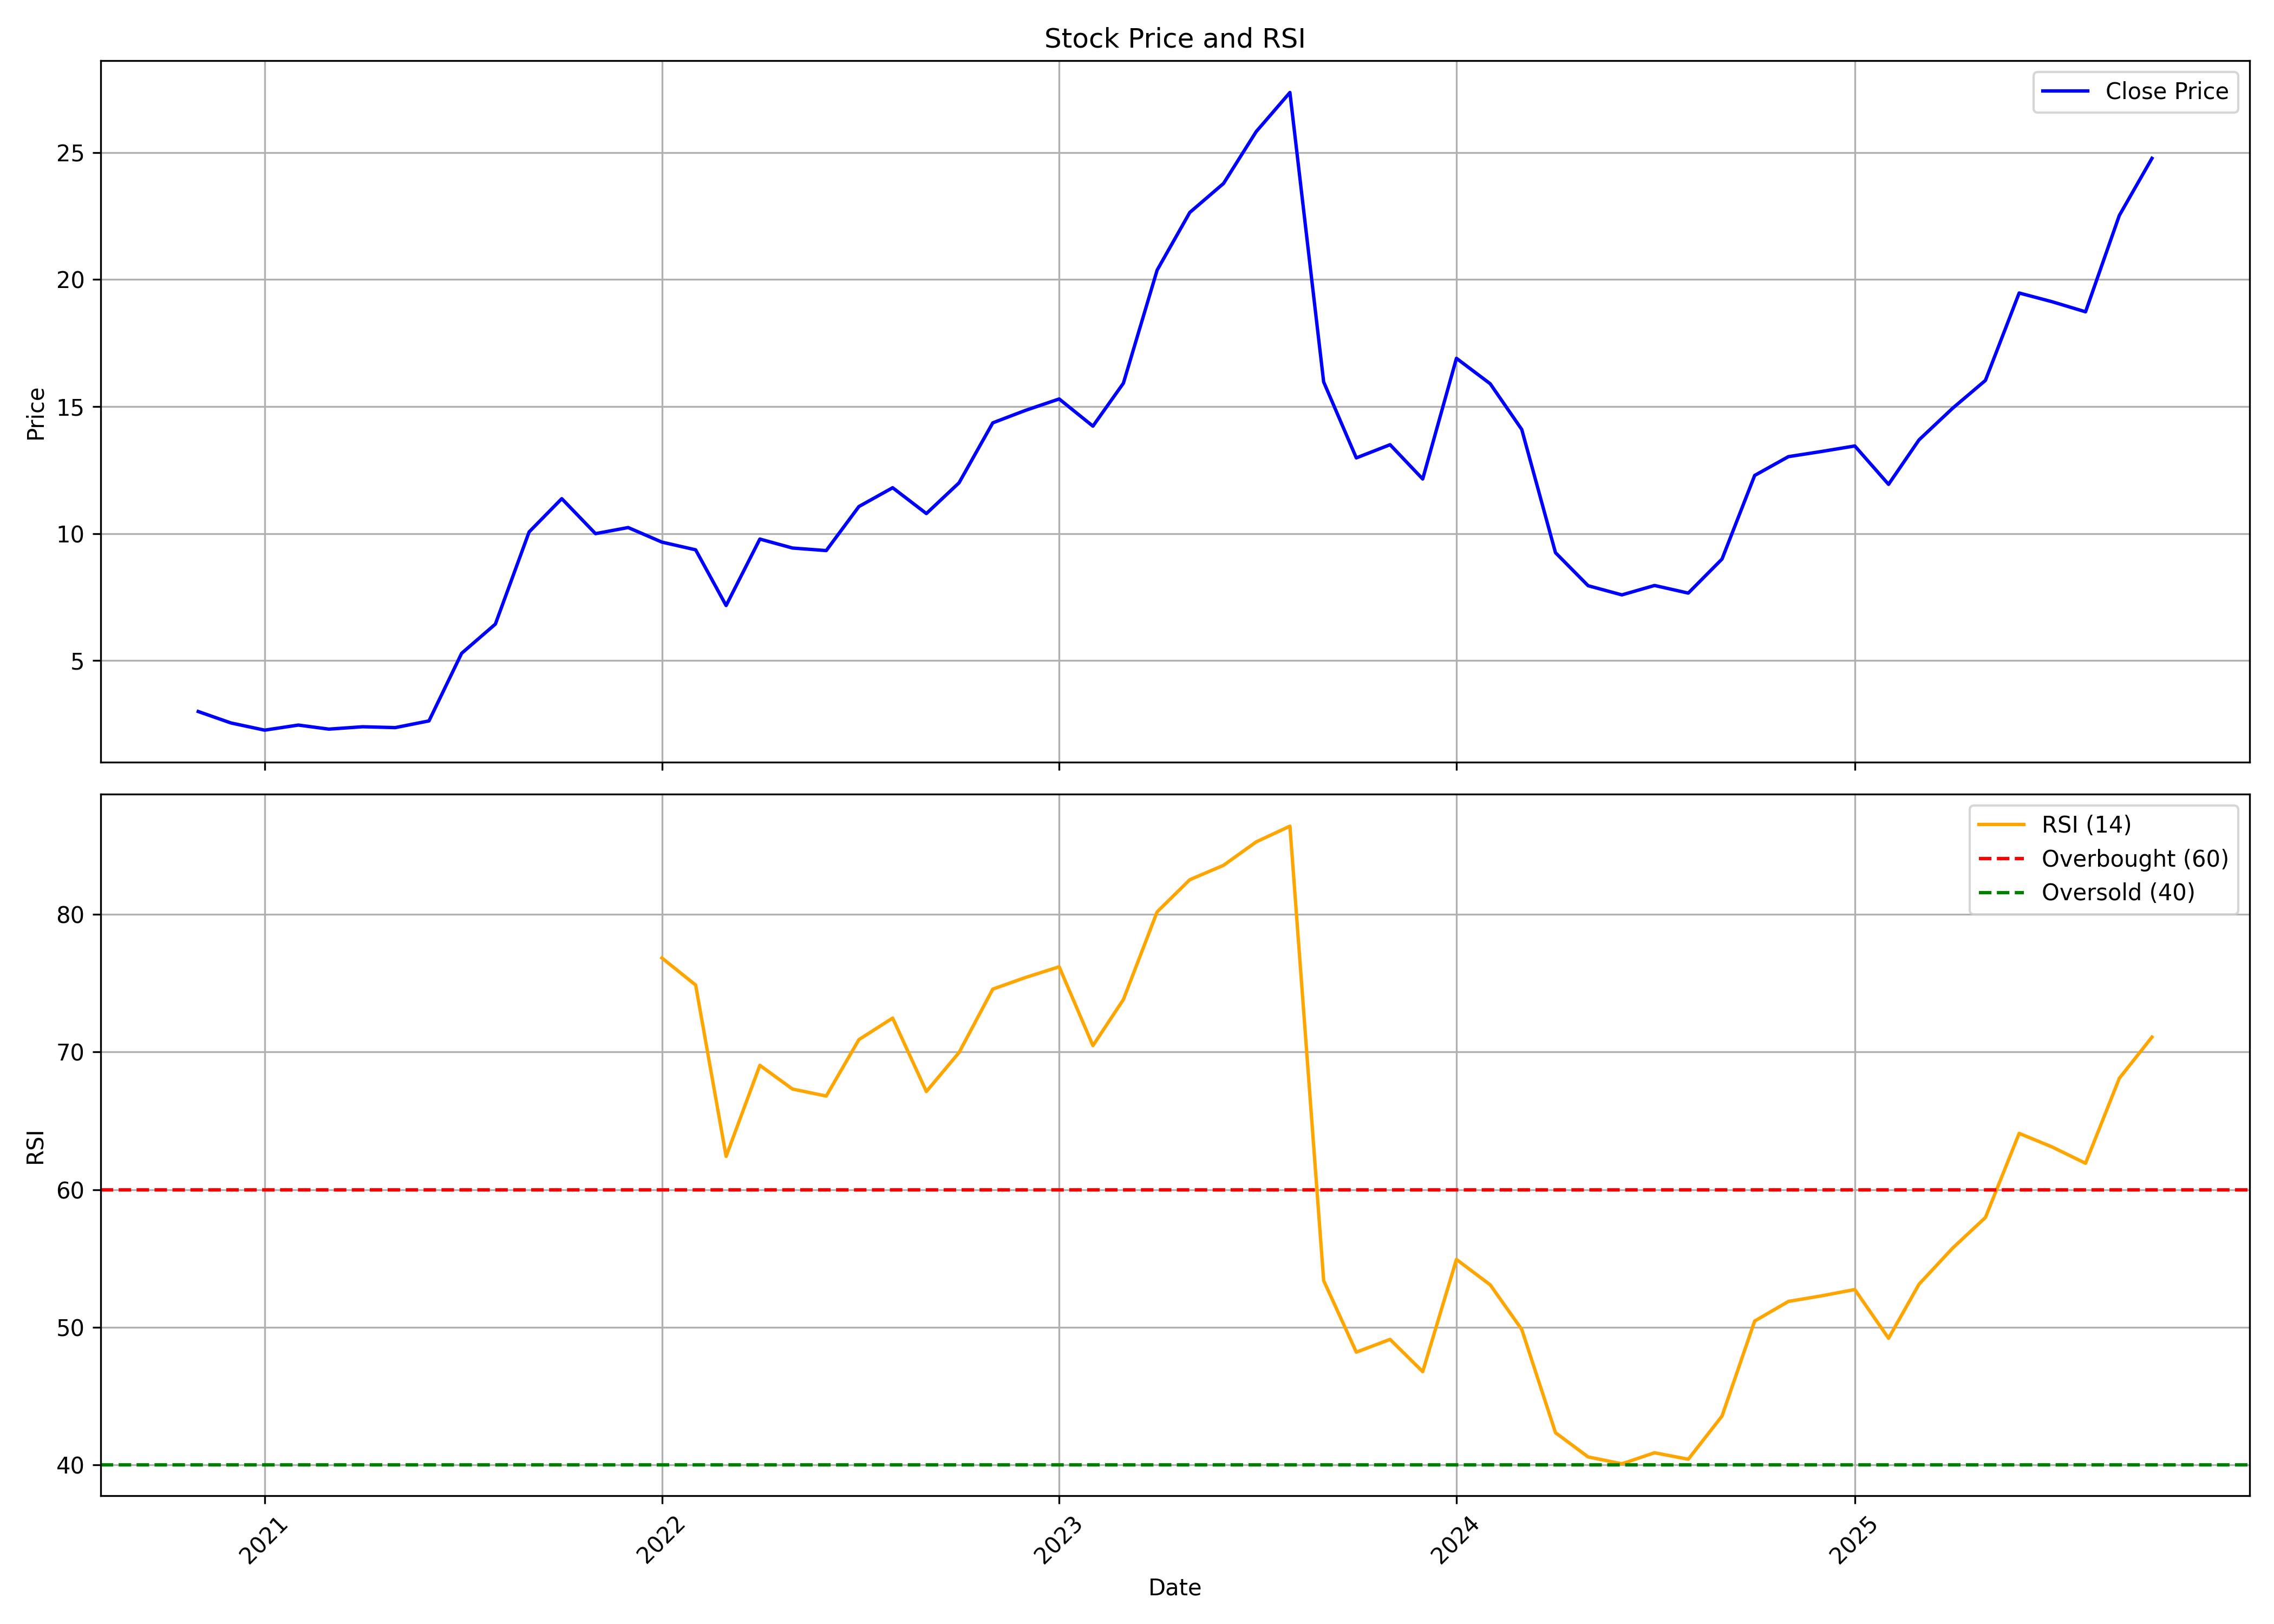

The table this chart was drawn from, first rows:
, date, symbol, open, high, low, close, volume, rsi
0, 2020-11-01, ATALREAL, 3.157, 3.157, 3.0, 3.0, 48000, 
1, 2020-12-01, ATALREAL, 3.0, 3.033, 2.55, 2.55, 240000, 
2, 2021-01-01, ATALREAL, 2.55, 2.55, 2.247, 2.267, 168000, 
3, 2021-02-01, ATALREAL, 2.267, 2.467, 2.267, 2.467, 24000, 
4, 2021-03-01, ATALREAL, 2.467, 2.467, 2.307, 2.307, 2448000, 
5, 2021-04-01, ATALREAL, 2.307, 2.4, 2.187, 2.4, 72000, 
6, 2021-05-01, ATALREAL, 2.4, 2.72, 2.307, 2.367, 168000, 
7, 2021-06-01, ATALREAL, 2.307, 2.72, 2.063, 2.63, 960000, 
8, 2021-07-01, ATALREAL, 2.63, 5.31, 2.6, 5.29, 11472000, 
9, 2021-08-01, ATALREAL, 5.383, 7.017, 5.167, 6.44, 22968000, 
10, 2021-09-01, ATALREAL, 6.44, 10.2, 6.127, 10.07, 21384000, 
11, 2021-10-01, ATALREAL, 9.987, 12.56, 9.767, 11.38, 15624000, 
12, 2021-11-01, ATALREAL, 11.38, 11.67, 9.337, 10.0, 5256000, 
13, 2021-12-01, ATALREAL, 10.2, 11.45, 8.9, 10.24, 7992000, 
14, 2022-01-01, ATALREAL, 10.17, 12.19, 9.667, 9.667, 11280000, 76.84
15, 2022-02-01, ATALREAL, 9.997, 11.0, 7.933, 9.363, 1392000, 74.87
16, 2022-03-01, ATALREAL, 9.363, 10.13, 6.267, 7.17, 41688000, 62.41
17, 2022-04-01, ATALREAL, 7.627, 10.67, 7.0, 9.787, 31224000, 69.03
18, 2022-05-01, ATALREAL, 9.003, 9.633, 8.0, 9.433, 9768000, 67.31
19, 2022-06-01, ATALREAL, 8.807, 9.733, 8.403, 9.333, 9288000, 66.8
20, 2022-07-01, ATALREAL, 9.333, 12.0, 9.133, 11.07, 16656000, 70.9
21, 2022-08-01, ATALREAL, 11.07, 12.07, 10.53, 11.81, 13200000, 72.47
22, 2022-09-01, ATALREAL, 14.0, 14.3, 10.24, 10.79, 7920000, 67.13
23, 2022-10-01, ATALREAL, 10.79, 12.48, 10.0, 12.0, 12864000, 69.96
24, 2022-11-01, ATALREAL, 12.02, 15.05, 11.2, 14.36, 24096000, 74.57
25, 2022-12-01, ATALREAL, 15.22, 16.35, 12.05, 14.85, 31632000, 75.42
26, 2023-01-01, ATALREAL, 15.6, 18.18, 12.98, 15.3, 38400000, 76.2
27, 2023-02-01, ATALREAL, 15.4, 15.55, 12.46, 14.23, 5928000, 70.47
28, 2023-03-01, ATALREAL, 13.3, 17.57, 13.3, 15.92, 20784000, 73.82
29, 2023-04-01, ATALREAL, 16.1, 22.2, 15.6, 20.37, 19224000, 80.19
30, 2023-05-01, ATALREAL, 20.37, 23.8, 20.0, 22.64, 30989915, 82.52
31, 2023-06-01, ATALREAL, 22.92, 25.2, 21.96, 23.78, 22877435, 83.57
32, 2023-07-01, ATALREAL, 23.84, 28.0, 23.07, 25.82, 21143880, 85.27
33, 2023-08-01, ATALREAL, 25.28, 28.48, 24.2, 27.36, 34311560, 86.42
34, 2023-09-01, ATALREAL, 27.33, 29.51, 15.41, 15.97, 44290275, 53.39
35, 2023-10-01, ATALREAL, 15.97, 16.06, 12.84, 12.98, 3465655, 48.18
36, 2023-11-01, ATALREAL, 13.18, 16.6, 12.61, 13.5, 2356504, 49.11
37, 2023-12-01, ATALREAL, 13.25, 13.35, 11.6, 12.15, 1820982, 46.77
38, 2024-01-01, ATALREAL, 12.25, 16.95, 11.55, 16.9, 28305027, 54.92
39, 2024-02-01, ATALREAL, 17.3, 17.5, 13.6, 15.9, 31549008, 53.08
40, 2024-03-01, ATALREAL, 15.9, 17.55, 13.9, 14.1, 11179387, 49.84
41, 2024-04-01, ATALREAL, 14.7, 15.15, 8.5, 9.25, 29081981, 42.33
42, 2024-05-01, ATALREAL, 9.25, 10.1, 7.85, 7.95, 8571256, 40.57
43, 2024-06-01, ATALREAL, 7.95, 8.95, 6.9, 7.59, 4161855, 40.07
44, 2024-07-01, ATALREAL, 7.43, 8.2, 6.71, 7.96, 4156095, 40.87
45, 2024-08-01, ATALREAL, 8.24, 8.24, 7.1, 7.66, 4728754, 40.4
46, 2024-09-01, ATALREAL, 7.88, 9.11, 7.1, 9.0, 6216298, 43.54
47, 2024-10-01, ATALREAL, 9.13, 12.29, 8.02, 12.29, 94620756, 50.45
48, 2024-11-01, ATALREAL, 12.9, 14.01, 11.65, 13.03, 17321846, 51.87
49, 2024-12-01, ATALREAL, 13.0, 13.3, 11.2, 13.23, 10265068, 52.27
50, 2025-01-01, ATALREAL, 13.19, 14.4, 12.82, 13.45, 10476061, 52.74
51, 2025-02-01, ATALREAL, 13.2, 14.4, 11.15, 11.94, 13027797, 49.2
52, 2025-03-01, ATALREAL, 12.35, 13.9, 11.22, 13.69, 24063836, 53.13
53, 2025-04-01, ATALREAL, 13.65, 16.35, 13.5, 14.94, 29694436, 55.76
54, 2025-05-01, ATALREAL, 14.94, 16.65, 13.26, 16.03, 29048979, 57.97
55, 2025-06-01, ATALREAL, 16.13, 20.45, 15.12, 19.47, 57854210, 64.09
56, 2025-07-01, ATALREAL, 19.5, 21.0, 18.24, 19.13, 10325370, 63.11
57, 2025-08-01, ATALREAL, 18.99, 20.2, 18.11, 18.73, 8845563, 61.91
58, 2025-09-01, ATALREAL, 18.55, 22.89, 17.75, 22.52, 34039270, 68.09
59, 2025-10-01, ATALREAL, 22.72, 25.0, 21.69, 24.77, 64298115, 71.08
